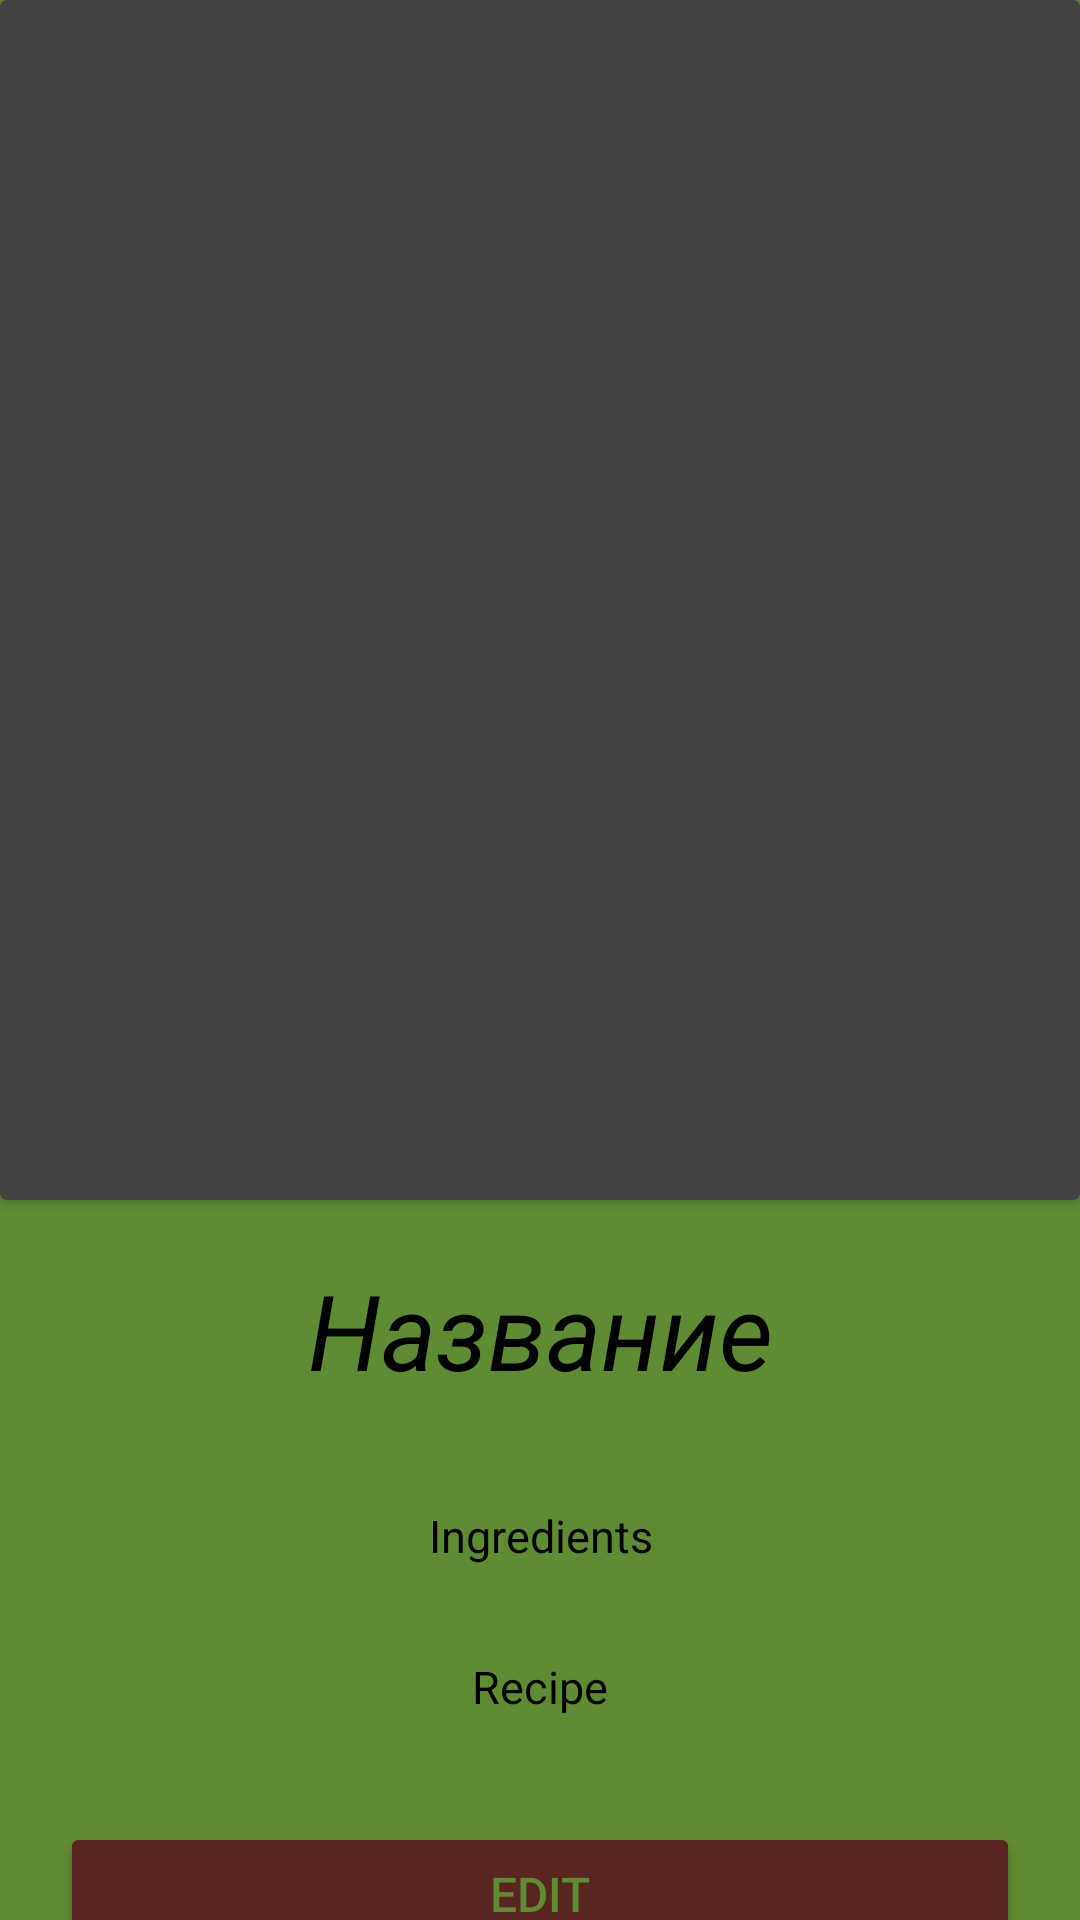

Produce the Android XML layout that renders to this screen, including the resource entries it uses.
<!-- AndroidManifest.xml: application theme Theme.SaladBowl -->
<!-- res/layout/activity_recipe_detail.xml -->
<?xml version="1.0" encoding="utf-8"?>
<androidx.coordinatorlayout.widget.CoordinatorLayout xmlns:android="http://schemas.android.com/apk/res/android"
    xmlns:app="http://schemas.android.com/apk/res-auto"
    xmlns:tools="http://schemas.android.com/tools"
    android:layout_width="match_parent"
    android:layout_height="match_parent"
    android:background="@color/mainBackgroundColor"
    tools:context=".cleancode.application.presentation.recipeInfo.RecipeDetailActivity">


    <ScrollView
        android:layout_width="match_parent"
        android:layout_height="match_parent"
        android:scrollbars="none">


        <LinearLayout
            android:layout_width="match_parent"
            android:layout_height="wrap_content"
            android:gravity="center"
            android:orientation="vertical">

            <androidx.cardview.widget.CardView
                android:layout_width="match_parent"
                android:layout_height="400dp"
                android:layout_gravity="center"
                android:elevation="10dp">

                <ImageView
                    android:id="@+id/saladImageView2"
                    android:layout_width="match_parent"
                    android:layout_height="match_parent"
                    android:adjustViewBounds="false"
                    android:contentDescription="jjj"
                    android:scaleType="centerCrop"
                    tools:src="@drawable/salad" />

            </androidx.cardview.widget.CardView>


            <TextView
                android:id="@+id/titleTextView"
                android:layout_width="match_parent"
                android:layout_height="wrap_content"
                android:layout_margin="10dp"
                android:gravity="center"
                android:padding="10dp"
                android:text="Название"
                android:textColor="@color/mainTextColor"
                android:textSize="35sp"
                android:textStyle="italic" />


            <TextView
                android:id="@+id/ingredientsTextView"
                android:layout_width="match_parent"
                android:layout_height="wrap_content"
                android:layout_margin="15dp"
                android:gravity="center"
                android:text="Ingredients"
                android:textColor="@color/mainTextColor"
                android:textSize="15sp" />


            <TextView
                android:id="@+id/descriptionTextView"
                android:layout_width="match_parent"
                android:layout_height="wrap_content"
                android:layout_margin="15dp"
                android:gravity="center"
                android:text="Recipe"
                android:textColor="@color/mainTextColor"
                android:textSize="15sp" />

            <Button
                android:id="@+id/editButton"
                android:layout_width="match_parent"
                android:layout_height="wrap_content"
                android:layout_margin="20dp"
                android:backgroundTint="@color/buttonColor"
                android:padding="10dp"
                android:text="Edit"
                android:textColor="@color/mainBackgroundColor"
                android:textSize="16sp"
                app:shapeAppearanceOverlay="@style/RoundedShapeAppearanceOverlay" />

            <Button
                android:id="@+id/cancel_button"
                android:layout_width="match_parent"
                android:layout_height="wrap_content"
                android:layout_marginStart="20dp"
                android:layout_marginEnd="20dp"
                android:backgroundTint="@color/buttonColor"
                android:padding="10dp"
                android:text="@string/cancel"
                android:textColor="@color/mainBackgroundColor"
                android:textSize="16sp"
                app:shapeAppearanceOverlay="@style/RoundedShapeAppearanceOverlay" />


        </LinearLayout>

    </ScrollView>


</androidx.coordinatorlayout.widget.CoordinatorLayout>
<!-- resources referenced by this layout -->
<resources>
  <color name="buttonColor">#592520</color>
  <color name="mainBackgroundColor">#5F8C32</color>
  <color name="mainTextColor">@color/black</color>
  <!-- drawable salad: jpg bitmap (drawable, 263175 bytes) -->
  <string name="cancel">Cancel</string>
  <style name="RoundedShapeAppearanceOverlay" parent="">
          <item name="cornerFamily">rounded</item>
          <item name="cornerSize">50%</item>
      </style>
  <style name="Theme.SaladBowl" parent="Base.Theme.SaladBowl">
  
          <item name="android:statusBarColor">@color/buttonColor</item>
          <item name="android:navigationBarColor">@color/buttonColor</item>
  
  
      </style>
  <color name="black">#FF000000</color>
  <style name="Base.Theme.SaladBowl" parent="Theme.MaterialComponents.NoActionBar">
          
          
      </style>
</resources>
